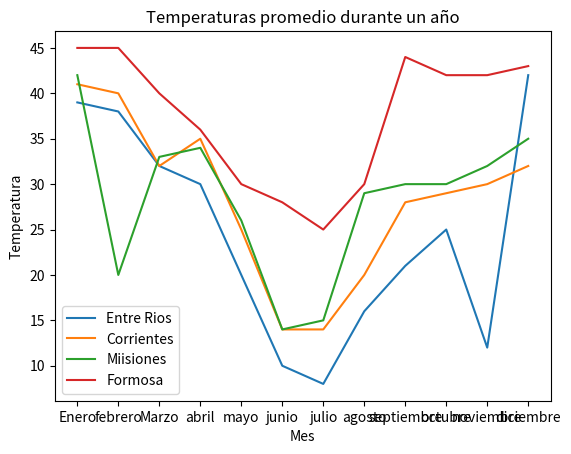

This figure's Python source:
import matplotlib.pyplot as plt

#ventas={
    #"producto A": 120,"producto B":250,
    #"producto C": 400,"producto D":80,
    #"producto E":150,
    #            }

#productos =list(ventas.keys())
#cantidades= list(ventas.values())

#fig,ax=plt.subplots()

#ax.bar(productos,cantidades)

#ax.set_xlabel('producto')
#ax.set_ylabel('ventas')
#ax.set_title('ventas mensuales')

temperaturas={
    'Entre Rios':[39,38,32,30,20,10,8,16,21,25,12,42],
    'Corrientes':[41,40,32,35,25,14,14,20,28,29,30,32],
    'Miisiones':[42,20,33,34,26,14,15,29,30,30,32,35],
    'Formosa':[45,45,40,36,30,28,25,30,44,42,42,43]           
    }

meses = ['Enero','febrero','Marzo','abril','mayo','junio','julio','agosto','septiembre','octubre','noviembre','diciembre']

fig,ax=plt.subplots()

for provincias,temperaturas_privincias in temperaturas.items():
    ax.plot(meses,temperaturas_privincias,label=provincias)

ax.set_xlabel('Mes')
ax.set_ylabel('Temperatura')
ax.set_title('Temperaturas promedio durante un año')
ax.legend()
plt.show()
